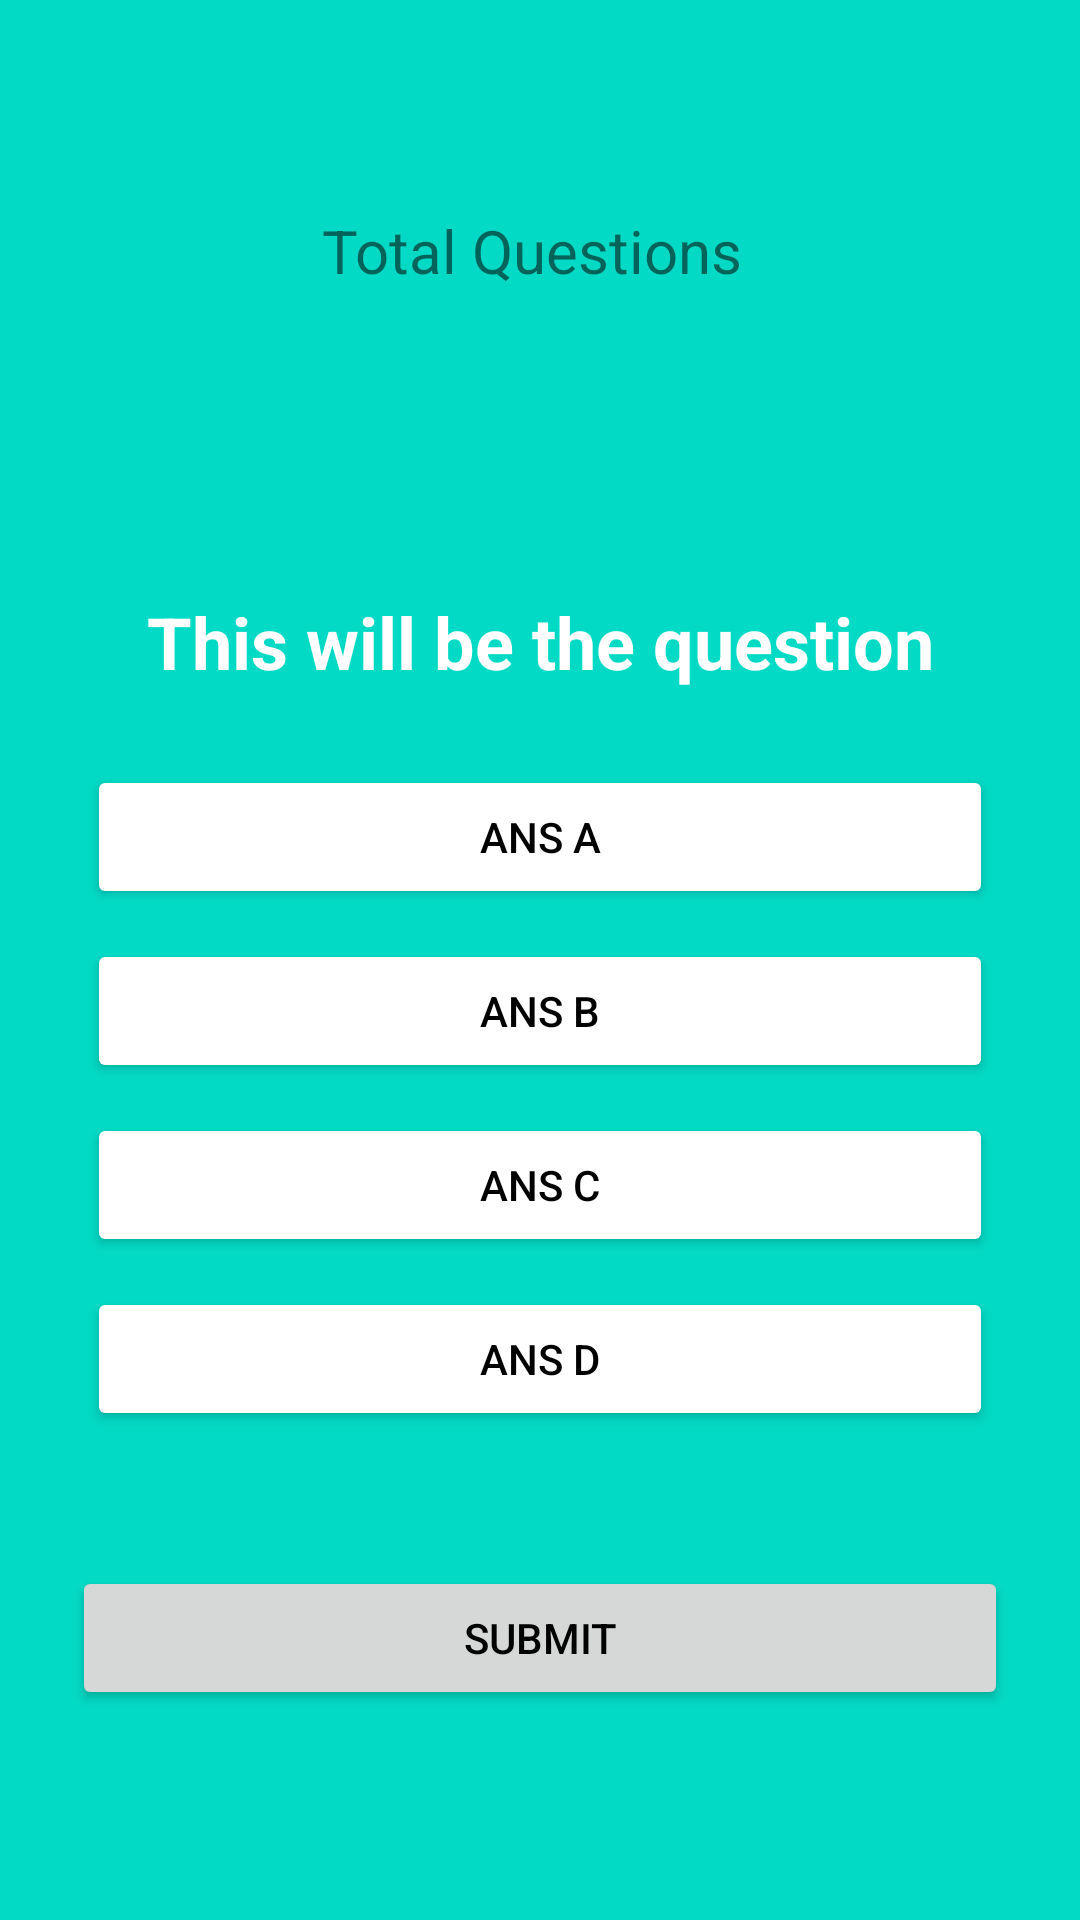

Reconstruct the res/layout file that produces this screen, plus the resources it refers to.
<!-- AndroidManifest.xml: application theme Theme.AJJATAK -->
<!-- res/layout/fragment_games.xml -->
<?xml version="1.0" encoding="utf-8"?>
<RelativeLayout
    xmlns:android="http://schemas.android.com/apk/res/android"
    xmlns:tools="http://schemas.android.com/tools"
    android:layout_width="match_parent"
    android:layout_height="match_parent"
    android:gravity="center"
    android:background="@color/teal_200"
    android:padding="24dp"
    tools:context=".GamesFragment">


    <TextView
        android:layout_width="wrap_content"
        android:layout_height="wrap_content"
        android:id="@+id/total_question"
        android:text="Total Questions "
        android:layout_centerHorizontal="true"
        android:textSize="20dp"/>


    <TextView
        android:layout_width="match_parent"
        android:layout_height="wrap_content"
        android:id="@+id/question"
        android:textStyle="bold"
        android:text="This will be the question"
        android:textColor="@color/white"
        android:textSize="24dp"
        android:textAlignment="center"
        android:layout_margin="20dp"
        android:layout_above="@id/choices_layout"/>


    <LinearLayout
        android:layout_width="match_parent"
        android:layout_height="wrap_content"
        android:id="@+id/choices_layout"
        android:layout_centerInParent="true"
        android:orientation="vertical">

        <Button
            android:layout_width="match_parent"
            android:layout_height="wrap_content"
            android:id="@+id/ans_A"
            android:layout_margin="5dp"
            android:backgroundTint="@color/white"
            android:text="Ans A"
            android:textColor="@color/black"/>

        <Button
            android:layout_width="match_parent"
            android:layout_height="wrap_content"
            android:id="@+id/ans_B"
            android:layout_margin="5dp"
            android:backgroundTint="@color/white"
            android:text="Ans B"
            android:textColor="@color/black"/>

        <Button
            android:layout_width="match_parent"
            android:layout_height="wrap_content"
            android:id="@+id/ans_C"
            android:layout_margin="5dp"
            android:backgroundTint="@color/white"
            android:text="Ans C"
            android:textColor="@color/black"/>
        <Button
            android:layout_width="match_parent"
            android:layout_height="wrap_content"
            android:id="@+id/ans_D"
            android:layout_margin="5dp"
            android:backgroundTint="@color/white"
            android:text="Ans D"
            android:textColor="@color/black"/>

    </LinearLayout>

    <Button
        android:layout_width="match_parent"
        android:layout_height="wrap_content"
        android:id="@+id/submit_btn"
        android:text="Submit"
        android:textColor="@color/black"
        android:layout_below="@id/choices_layout"
        android:layout_marginTop="40dp"/>
</RelativeLayout>
<!-- resources referenced by this layout -->
<resources>
  <color name="black">#FF000000</color>
  <color name="teal_200">#FF03DAC5</color>
  <color name="white">#FFFFFFFF</color>
  <style name="Theme.AJJATAK" parent="Theme.MaterialComponents.DayNight.NoActionBar">
          
          <item name="colorPrimary">#FFF</item>
          <item name="colorPrimaryVariant">@color/purple_700</item>
          <item name="colorOnPrimary">@color/white</item>
          
          <item name="colorSecondary">@color/teal_200</item>
          <item name="colorSecondaryVariant">@color/teal_700</item>
          <item name="colorOnSecondary">@color/black</item>
          
          <item name="android:statusBarColor">?attr/colorPrimaryVariant</item>
          
  
  
      </style>
  <color name="purple_700">#FF3700B3</color>
  <color name="teal_700">#FF018786</color>
</resources>
